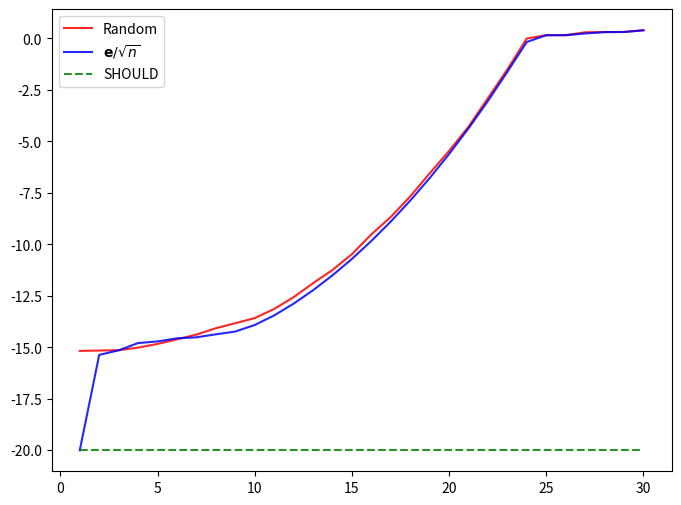
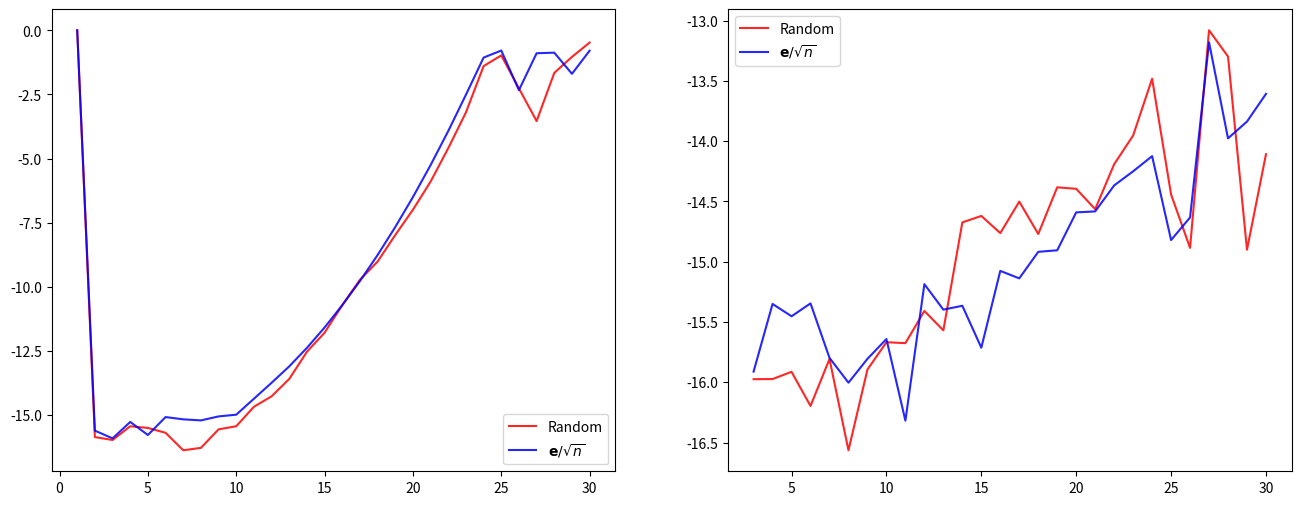
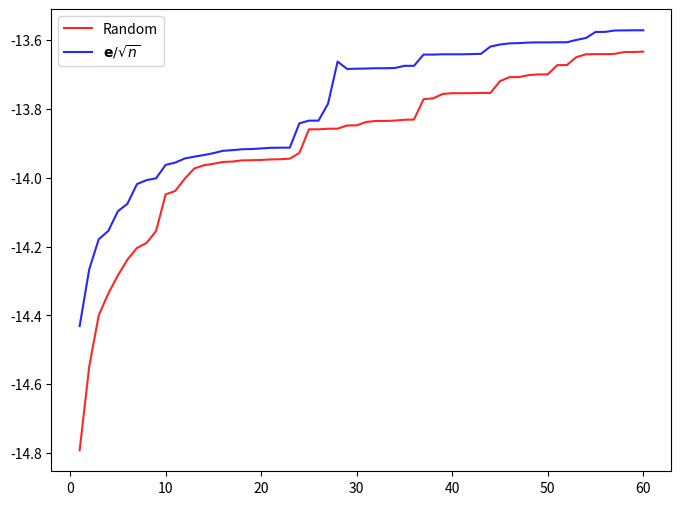

The matplotlib source for these figures, in order:
import re
import numpy as np
import matplotlib.pyplot as plt
np.random.seed(1234567890)


# generate A
def strako(n=30, lambda_1=0.1, lambda_n=100, rho=0.9):
    mx = np.zeros(shape=(n, n))
    for i in range(n):
        d = lambda_1 + i / (n - 1) * (lambda_n - lambda_1) * (rho ** (n - i - 1))
        mx[i, i] = d
    return mx

# lanczos
def lanczos(A, b, k):
    # allocate matrices
    assert k > 1
    n = A.shape[0]
    V_mx = np.zeros(shape=(n, k))
    T_mx = np.zeros(shape=(k, k - 1))

    # allocate buffer
    v = [None for i in range(k)]
    alpha = [None for i in range(k - 1)]
    beta = [None for i in range(k)]

    # initial loop is special
    beta[0] = np.linalg.norm(b)
    v[0] = b / beta[0]
    alpha[0] = float(v[0].T @ A @ v[0])
    w = A @ v[0] - alpha[0] * v[0]
    beta[1] = np.linalg.norm(w)
    v[1] = w / beta[1]

    # loop for the remaining part
    for i in range(1, k - 1):
        alpha[i] = float(v[i].T @ A @ v[i])
        w = A @ v[i] - alpha[i] * v[i] - beta[i] * v[i - 1]
        beta[i + 1] = np.linalg.norm(w)
        v[i + 1] = w / beta[i + 1]
    return v, alpha, beta

def fillin(v, alpha, beta, n, k=None):
    # allocate matrices
    assert k is None or k > 1
    k = k or len(v)
    V_mx = np.zeros(shape=(n, k))
    T_mx = np.zeros(shape=(k, k - 1))

    # fill in values
    for i in range(k):
        V_mx[:, [i]] = v[i]
    for i in range(k - 1):
        if i > 0:
            T_mx[i - 1, i] = beta[i]
        else:
            pass
        T_mx[i, i] = alpha[i]
        T_mx[i + 1, i] = beta[i + 1]
    return V_mx, T_mx

# sub question 1
def sub1():
    print()
    n = 30
    A = strako(n)
    init_vec0 = np.random.normal(size=(n, 1))
    init_vec1 = np.ones(shape=(n, 1)) / np.sqrt(n)
    lanczos_vecs0 = lanczos(A=A, b=init_vec0, k=31)
    lanczos_vecs1 = lanczos(A=A, b=init_vec1, k=31)

    V = lanczos_vecs0[0][0]
    quant0 = [np.linalg.norm(V.T @ V - np.eye(1))]
    V = lanczos_vecs1[0][0]
    quant1 = [np.linalg.norm(V.T @ V - np.eye(1))]
    quant2 = [0]
    for i in range(1, n):
        V, _ = fillin(*lanczos_vecs0, n=n, k=i + 1)
        quant0.append(np.linalg.norm(V.T @ V - np.eye(i + 1)))
        V, _ = fillin(*lanczos_vecs1, n=n, k=i + 1)
        quant1.append(np.linalg.norm(V.T @ V - np.eye(i + 1)))
        quant2.append(0)
    quant0 = np.log10(np.array(quant0) + 1e-20)
    quant1 = np.log10(np.array(quant1) + 1e-20)
    quant2 = np.log10(np.array(quant2) + 1e-20)

    fig, ax = plt.subplots(1, 1, figsize=(8, 6))
    ax.plot(np.arange(1, 31), quant0, color='red'  , alpha=0.85, linestyle='-' , label='Random')
    ax.plot(np.arange(1, 31), quant1, color='blue' , alpha=0.85, linestyle='-' , label=r'$\mathbf{e}/\sqrt{n}$')
    ax.plot(np.arange(1, 31), quant2, color='green', alpha=0.85, linestyle='--', label='SHOULD')
    ax.legend()
    fig.savefig('p2-1.png')

# sub question 2
def sub2():
    print()
    n = 30
    A = strako(n)
    init_vec0 = np.random.normal(size=(n, 1))
    init_vec1 = np.ones(shape=(n, 1)) / np.sqrt(n)
    lanczos_vecs0 = lanczos(A=A, b=init_vec0, k=31)
    lanczos_vecs1 = lanczos(A=A, b=init_vec1, k=31)

    fig, (ax1, ax2) = plt.subplots(1, 2, figsize=(16, 6))

    quant0 = []
    quant1 = []
    for i in range(0, n):
        v = lanczos_vecs0[0]
        quant0.append(float(v[0].T @ v[i]))
        v = lanczos_vecs1[0]
        quant1.append(float(v[0].T @ v[i]))
    quant0 = np.log10(np.fabs(np.array(quant0)) + 1e-20)
    quant1 = np.log10(np.fabs(np.array(quant1)) + 1e-20)

    ax1.plot(np.arange(1, 31), quant0, color='red'  , alpha=0.85, linestyle='-' , label='Random')
    ax1.plot(np.arange(1, 31), quant1, color='blue' , alpha=0.85, linestyle='-' , label=r'$\mathbf{e}/\sqrt{n}$')
    ax1.legend()

    quant0 = []
    quant1 = []
    for i in range(2, n):
        v = lanczos_vecs0[0]
        quant0.append(float(v[i - 2].T @ v[i]))
        v = lanczos_vecs1[0]
        quant1.append(float(v[i - 2].T @ v[i]))
    quant0 = np.log10(np.fabs(np.array(quant0)) + 1e-20)
    quant1 = np.log10(np.fabs(np.array(quant1)) + 1e-20)

    ax2.plot(np.arange(3, 31), quant0, color='red'  , alpha=0.85, linestyle='-' , label='Random')
    ax2.plot(np.arange(3, 31), quant1, color='blue' , alpha=0.85, linestyle='-' , label=r'$\mathbf{e}/\sqrt{n}$')
    ax2.legend()

    fig.savefig('p2-2.png')

# sub question 3
def sub3():
    print()
    n = 30
    A = strako(n)
    init_vec0 = np.random.normal(size=(n, 1))
    init_vec1 = np.ones(shape=(n, 1)) / np.sqrt(n)
    lanczos_vecs0 = lanczos(A=A, b=init_vec0, k=31)
    lanczos_vecs1 = lanczos(A=A, b=init_vec1, k=31)
    print(lanczos_vecs0[2][n])
    print(lanczos_vecs1[2][n])

# sub question 3
def sub4():
    print()
    n = 30
    A = strako(n)
    init_vec0 = np.random.normal(size=(n, 1))
    init_vec1 = np.ones(shape=(n, 1)) / np.sqrt(n)
    lanczos_vecs0 = lanczos(A=A, b=init_vec0, k=61)
    lanczos_vecs1 = lanczos(A=A, b=init_vec1, k=61)

    quant0 = []
    quant1 = []
    for i in range(1, 61):
        V, T = fillin(*lanczos_vecs0, n=n, k=i + 1)
        quant0.append(np.linalg.norm(A @ V[:, 0:-1] - V @ T))
        V, T = fillin(*lanczos_vecs1, n=n, k=i + 1)
        quant1.append(np.linalg.norm(A @ V[:, 0:-1] - V @ T))
    quant0 = np.log10(np.array(quant0) + 1e-20)
    quant1 = np.log10(np.array(quant1) + 1e-20)

    fig, ax = plt.subplots(1, 1, figsize=(8, 6))
    ax.plot(np.arange(1, 61), quant0, color='red'  , alpha=0.85, linestyle='-' , label='Random')
    ax.plot(np.arange(1, 61), quant1, color='blue' , alpha=0.85, linestyle='-' , label=r'$\mathbf{e}/\sqrt{n}$')
    ax.legend()
    fig.savefig('p2-4.png')

# run sub questions
sub1()
sub2()
sub3()
sub4()